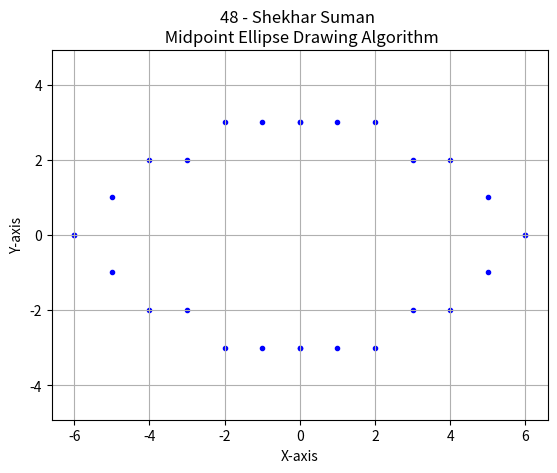

The matplotlib source for this figure:
import matplotlib.pyplot as plt

def midpoint_ellipse(a, b):
    x, y = 0, b
    a_sqr = a**2
    b_sqr = b**2

    d1 = (b_sqr - (a_sqr * b) + 0.25 * a_sqr)
    dx = 2 * b_sqr * x
    dy = 2 * a_sqr * y

    x_points = []
    y_points = []

    plot_ellipse_points(x, y, x_points, y_points)

    while dx < dy:
        x += 1
        dx += 2 * b_sqr
        if d1 < 0:
            d1 += dx + b_sqr
        else:
            y -= 1
            dy -= 2 * a_sqr
            d1 += dx - dy + b_sqr
        plot_ellipse_points(x, y, x_points, y_points)

    d2 = b_sqr * (x + 0.5)*2 + a_sqr * (y - 1)*2 - a_sqr * b_sqr
    while y > 0:
        y -= 1
        dy -= 2 * a_sqr
        if d2 > 0:
            d2 += a_sqr - dy
        else:
            x += 1
            dx += 2 * b_sqr
            d2 += a_sqr + dx - dy
        plot_ellipse_points(x, y, x_points, y_points)

    return x_points, y_points

def plot_ellipse_points(x, y, x_points, y_points):

    x_points.extend([x, -x, x, -x])
    y_points.extend([y, y, -y, -y])


a, b = 5, 3

x_points, y_points = midpoint_ellipse(a, b)

plt.scatter(x_points, y_points, marker='.', color='b')
plt.title("48 - Shekhar Suman \n Midpoint Ellipse Drawing Algorithm")
plt.xlabel('X-axis')
plt.ylabel('Y-axis')
plt.axis('equal')
plt.grid(True)
plt.show()
